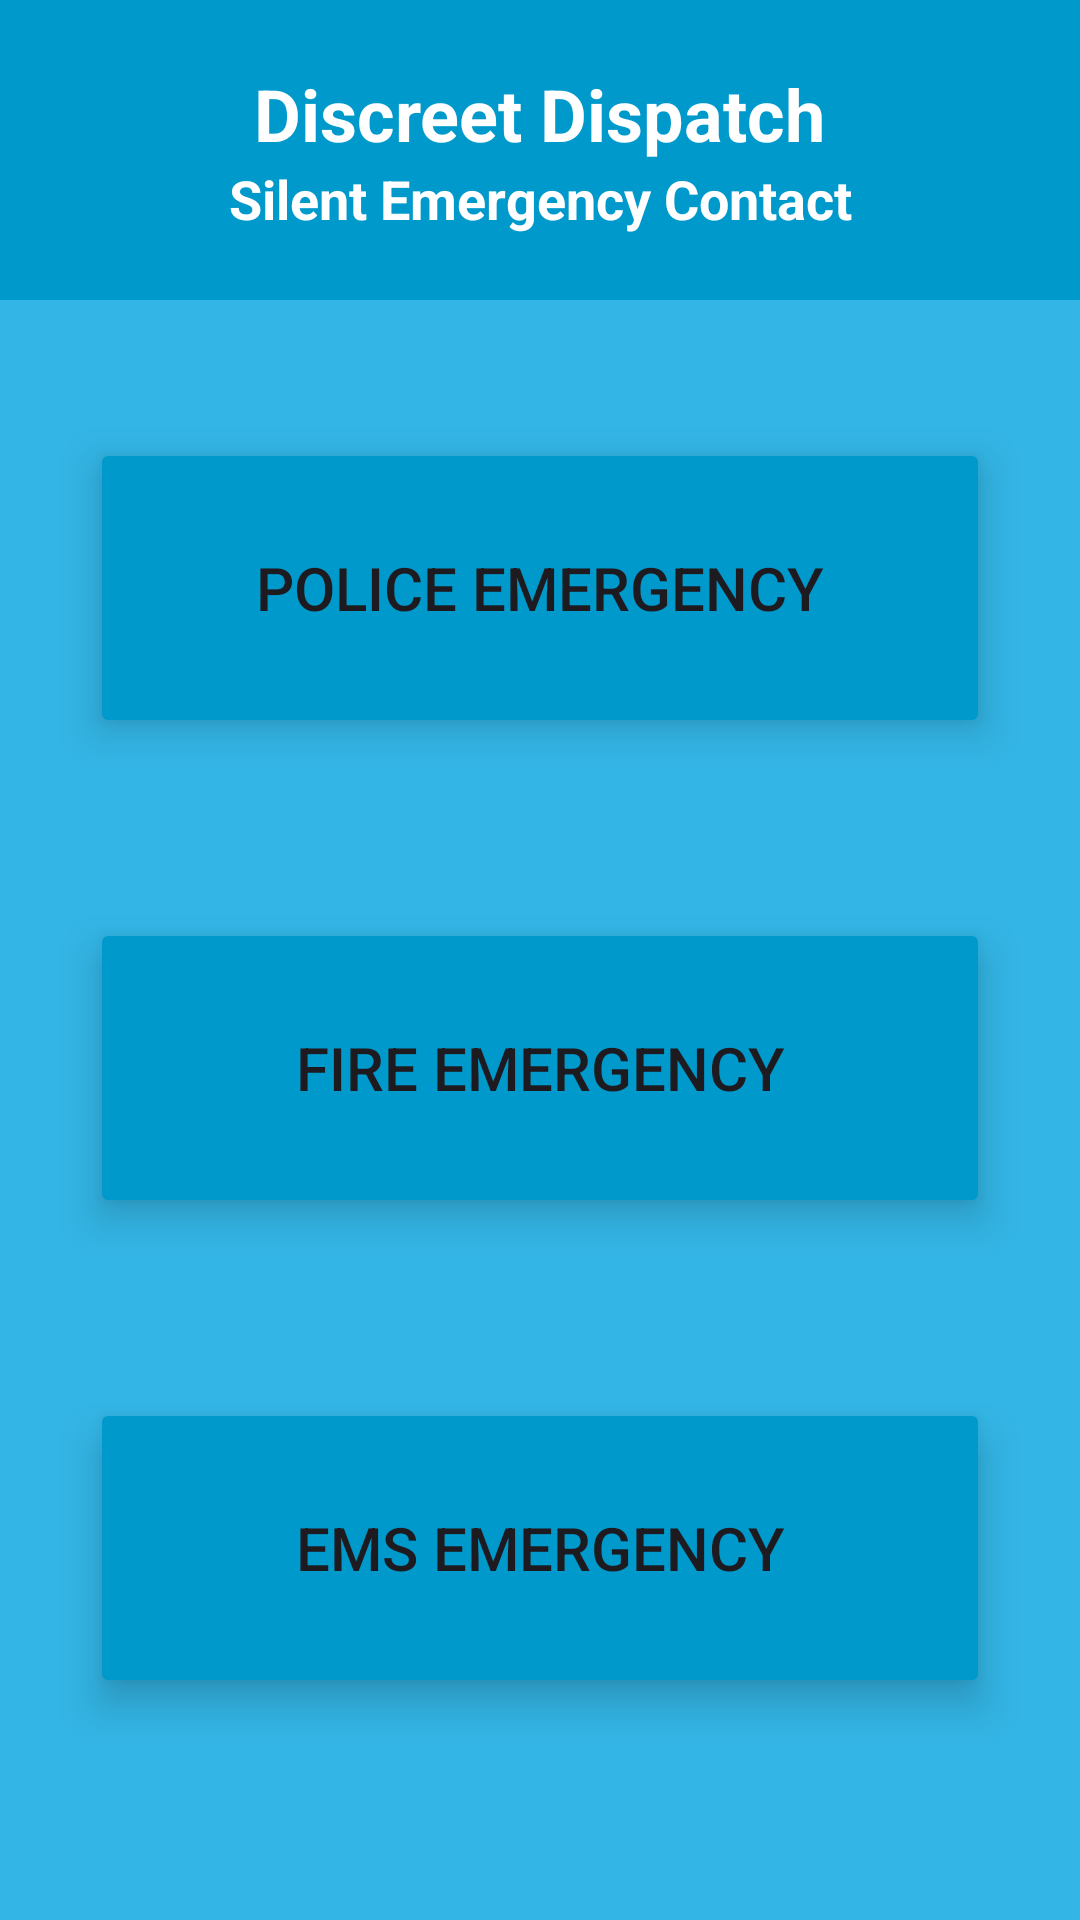

Android layout source for this screen:
<!-- AndroidManifest.xml: application theme Theme.DiscreetDispatch -->
<!-- res/layout/activity_main.xml -->
<?xml version="1.0" encoding="utf-8"?>
<androidx.constraintlayout.widget.ConstraintLayout xmlns:android="http://schemas.android.com/apk/res/android"
    xmlns:app="http://schemas.android.com/apk/res-auto"
    xmlns:tools="http://schemas.android.com/tools"
    android:id="@+id/main"
    android:layout_width="match_parent"
    android:layout_height="match_parent"
    tools:context=".MainActivity"
    android:background="@android:color/holo_blue_light">

    
    <View
        android:id="@+id/header_bar"
        android:layout_width="0dp"
        android:layout_height="100dp"
        android:background="@android:color/holo_blue_dark"
        android:clickable="false"
        android:focusable="false"
        app:layout_constraintTop_toTopOf="parent"
        app:layout_constraintStart_toStartOf="parent"
        app:layout_constraintEnd_toEndOf="parent"
        />

    
    <LinearLayout
        android:id="@+id/title_container"
        android:layout_width="wrap_content"
        android:layout_height="wrap_content"
        android:orientation="vertical"
        android:gravity="center_horizontal"
        app:layout_constraintTop_toTopOf="@id/header_bar"
        app:layout_constraintBottom_toBottomOf="@id/header_bar"
        app:layout_constraintStart_toStartOf="parent"
        app:layout_constraintEnd_toEndOf="parent"
        app:layout_constraintHorizontal_bias="0.5"
        >

        <TextView
            android:id="@+id/label_title"
            android:layout_width="wrap_content"
            android:layout_height="wrap_content"
            android:text="Discreet Dispatch"
            android:textColor="@android:color/white"
            android:textSize="24sp"
            android:textStyle="bold" />

        <TextView
            android:id="@+id/label_police"
            android:layout_width="wrap_content"
            android:layout_height="wrap_content"
            android:text="Silent Emergency Contact"
            android:textColor="@android:color/white"
            android:textSize="18sp"
            android:textStyle="bold" />
    </LinearLayout>

    <LinearLayout
        android:layout_width="match_parent"
        android:layout_height="wrap_content"
        android:orientation="vertical"
        android:gravity="center_horizontal"
        android:padding="16dp"
        app:layout_constraintTop_toBottomOf="@id/header_bar"
        app:layout_constraintBottom_toBottomOf="parent"
        app:layout_constraintStart_toStartOf="parent"
        app:layout_constraintEnd_toEndOf="parent"
        app:layout_constraintVertical_bias="0">
        <Button
            android:layout_width="300dp"
            android:layout_height="100dp"
            android:id="@+id/btn_police"
            android:layout_margin="30dp"
            android:layout_gravity="center_horizontal"
            android:text="Police Emergency"
            android:textSize="20sp"
            android:backgroundTint="@android:color/holo_blue_dark"
            android:elevation="6dp"
            android:translationZ="6dp"/>

        <Button
            android:layout_width="300dp"
            android:layout_height="100dp"
            android:id="@+id/btn_fire"
            android:layout_margin="30dp"
            android:layout_gravity="center"
            android:text="Fire Emergency"
            android:textSize="20sp"
            android:backgroundTint="@android:color/holo_blue_dark"
            android:elevation="6dp"
            android:translationZ="6dp"/>

        <Button
            android:layout_width="300dp"
            android:layout_height="100dp"
            android:id="@+id/btn_ems"
            android:layout_margin="30dp"
            android:layout_gravity="center"
            android:text="EMS Emergency"
            android:textSize="20sp"
            android:backgroundTint="@android:color/holo_blue_dark"
            android:elevation="6dp"
            android:translationZ="6dp"/>
</LinearLayout>


</androidx.constraintlayout.widget.ConstraintLayout>
<!-- resources referenced by this layout -->
<resources>
  <style name="Theme.DiscreetDispatch" parent="Base.Theme.DiscreetDispatch" />
  <style name="Base.Theme.DiscreetDispatch" parent="Theme.Material3.DayNight.NoActionBar">
          
          
      </style>
</resources>
